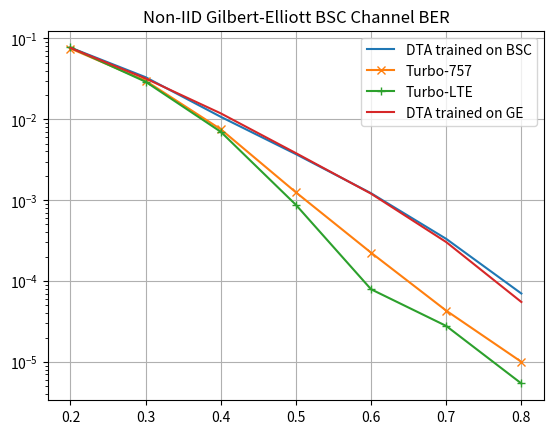
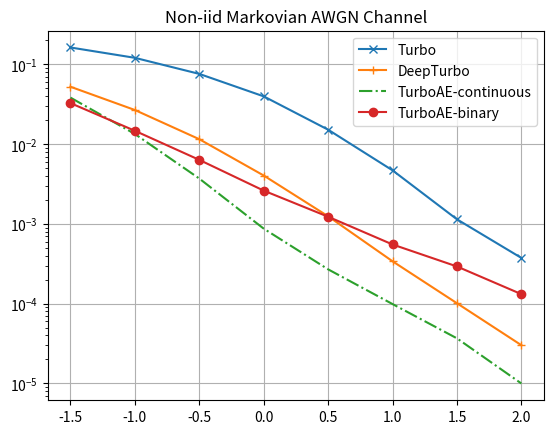

Write the Python code that produced these figures, in order.
__author__ = 'yihanjiang'

# AWGN-EG 0.8 p_gg, 0.8 p_bb


turbo757_ge_awgn_snr =  [-1.5, -1.0, -0.5, 0.0, 0.5, 1.0, 1.5, 2.0]
turbo757_ge_awgn_ber = [0.163, 0.120919, 0.076027, 0.039762, 0.015186, 0.004697, 0.001143, 0.000375]
turbo757_ge_awgn_bler = [0.9685, 0.8674999999999999, 0.6720999999999999, 0.4265, 0.2027, 0.08040000000000003, 0.02749999999999997, 0.012199999999999989]


turbolte_ge_awgn_ber = [0.175367, 0.132255, 0.083961, 0.042518, 0.014841, 0.004388, 0.000974, 0.000151]
turbolte_ge_awgn_bler = [0.9601999999999999, 0.8581, 0.6333, 0.36829999999999996, 0.15759999999999996, 0.05669999999999997, 0.019299999999999984, 0.005600000000000049]

dta_cont_awgn_trained_ge_awgn_ber = [0.04588819295167923, 0.015976598486304283, 0.004368799738585949, 0.000986799830570817,
                                     0.0002549999626353383, 7.499998901039362e-05, 3.039999137399718e-05, 9.79999913397478e-06]




dta_cont_geawgn_trained_ge_awgn_ber_0dB = [0.03834819421172142, 0.013421999290585518, 0.0037079998292028904, 0.0008731998386792839,
                                           0.000269699958153069, 9.900004079099745e-05, 3.8800000766059384e-05, 1.2699998478638008e-05]
dta_cont_geawgn_trained_ge_awgn_ber_2dB = [0.07875409722328186, 0.034837301820516586, 0.011215799488127232, 0.0027912999503314495,
                                           0.0005157000268809497, 0.0001024000157485716, 3.680001100292429e-05, 9.99999883788405e-06]
dta_cont_geawgn_trained_ge_awgn_ber = [0.03834819421172142, 0.013421999290585518, 0.0037079998292028904, 0.0008731998386792839,
                                           0.000269699958153069, 9.900004079099745e-05, 3.680001100292429e-05, 9.99999883788405e-06]


dta_2quant_awgn_trained_ge_awgn_ber =[0.03432999923825264, 0.014941999688744545, 0.006432000081986189, 0.002623999956995249, 0.0013020000187680125, 0.000615999975707382, 0.00027799999224953353, 0.00013299999409355223]



dta_2quant_geawgn_trained_ge_awgn_ber =  [0.03272319585084915, 0.014719194732606411, 0.0063557978719472885, 0.0026169996708631516, 0.0012316000647842884, 0.000552999961655587, 0.0002929999609477818, 0.00013180002861190587]


# BSC-EG 0.8 p_gg, 0.8 p_bb
ge_snrs =    [0.2, 0.30000000000000004, 0.4, 0.5, 0.6000000000000001, 0.7000000000000002, 0.8]
dta_bsc_trained_ge_ber = [0.07711600512266159, 0.03317800164222717, 0.010734000243246555, 0.0037079998292028904, 0.0012180000776425004, 0.0003319999959785491, 7.000000186963007e-05]
dta_bsc_trained_ge_bler =  [0.8564, 0.6412000000000001, 0.3736, 0.19059999999999996, 0.0802, 0.026000000000000002, 0.0062]

dta_bsc_ge_trained_ge_ber = [0.07639100402593613, 0.032010000199079514, 0.011845000088214874, 0.0038169999606907368, 0.0012029999634250998, 0.0003029999788850546, 5.499999967170879e-05]

turbo757_ge_ber = [0.075122, 0.029972, 0.007529, 0.001249, 0.000224, 4.3e-05, 1e-05]
turbo757_ge_bler =  [0.6648000000000001, 0.3548, 0.123, 0.03300000000000003, 0.008399999999999963, 0.0026000000000000467, 0.0004999999999999449]

turbolte_ge_ber = [0.077365, 0.029164, 0.007009, 0.000875, 7.9e-05, 2.78e-05, 5.4e-06]
turbolte_ge_bler = [0.6018, 0.29190000000000005, 0.08950000000000002, 0.02200000000000002, 0.005800000000000027, 0.0012999999999999678, 0.0007000000000000339]

import matplotlib.pylab as plt

plt.figure(1)
plt.yscale('log')
plt.title('Non-IID Gilbert-Elliott BSC Channel BER')

p1, = plt.plot(ge_snrs,dta_bsc_trained_ge_ber, label = 'DTA trained on BSC')


p2, = plt.plot(ge_snrs,turbo757_ge_ber, '-x', label = 'Turbo-757')
p3, = plt.plot(ge_snrs,turbolte_ge_ber, '-+', label = 'Turbo-LTE')

p4, = plt.plot(ge_snrs,dta_bsc_ge_trained_ge_ber, label = 'DTA trained on GE')

plt.legend(handles = [p1, p2, p3, p4])


plt.grid()


deepturbo_geawgn = [0.052478592842817307, 0.026815198361873627, 0.011546002700924873, 0.004046800546348095, 0.0012471999507397413, 0.000340400030836463, 0.00010139998630620539, 3.0199993489077315e-05, 1.2999998943996616e-05, 3.400000196052133e-06, 3.9999997625272954e-07, 5.999999643790943e-07]
plt.figure(2)
plt.yscale('log')
plt.title('Non-iid Markovian AWGN Channel')

#p1, = plt.plot(turbo757_ge_awgn_snr,dta_cont_awgn_trained_ge_awgn_ber, label = 'DTA-continuous trained on AWGN')


p2, = plt.plot(turbo757_ge_awgn_snr,turbo757_ge_awgn_ber, '-x', label = 'Turbo')
p3, = plt.plot(turbo757_ge_awgn_snr,deepturbo_geawgn[:8], '-+', label = 'DeepTurbo')
#p4, = plt.plot(turbo757_ge_awgn_snr,dta_2quant_awgn_trained_ge_awgn_ber, label = 'DTA-2quantize trained on AWGN')

p5, = plt.plot(turbo757_ge_awgn_snr,dta_cont_geawgn_trained_ge_awgn_ber, '-.',label = 'TurboAE-continuous')
p6, = plt.plot(turbo757_ge_awgn_snr,dta_2quant_geawgn_trained_ge_awgn_ber, '-o',label = 'TurboAE-binary')

plt.legend(handles = [p2, p3,  p5, p6])


plt.grid()

plt.show()